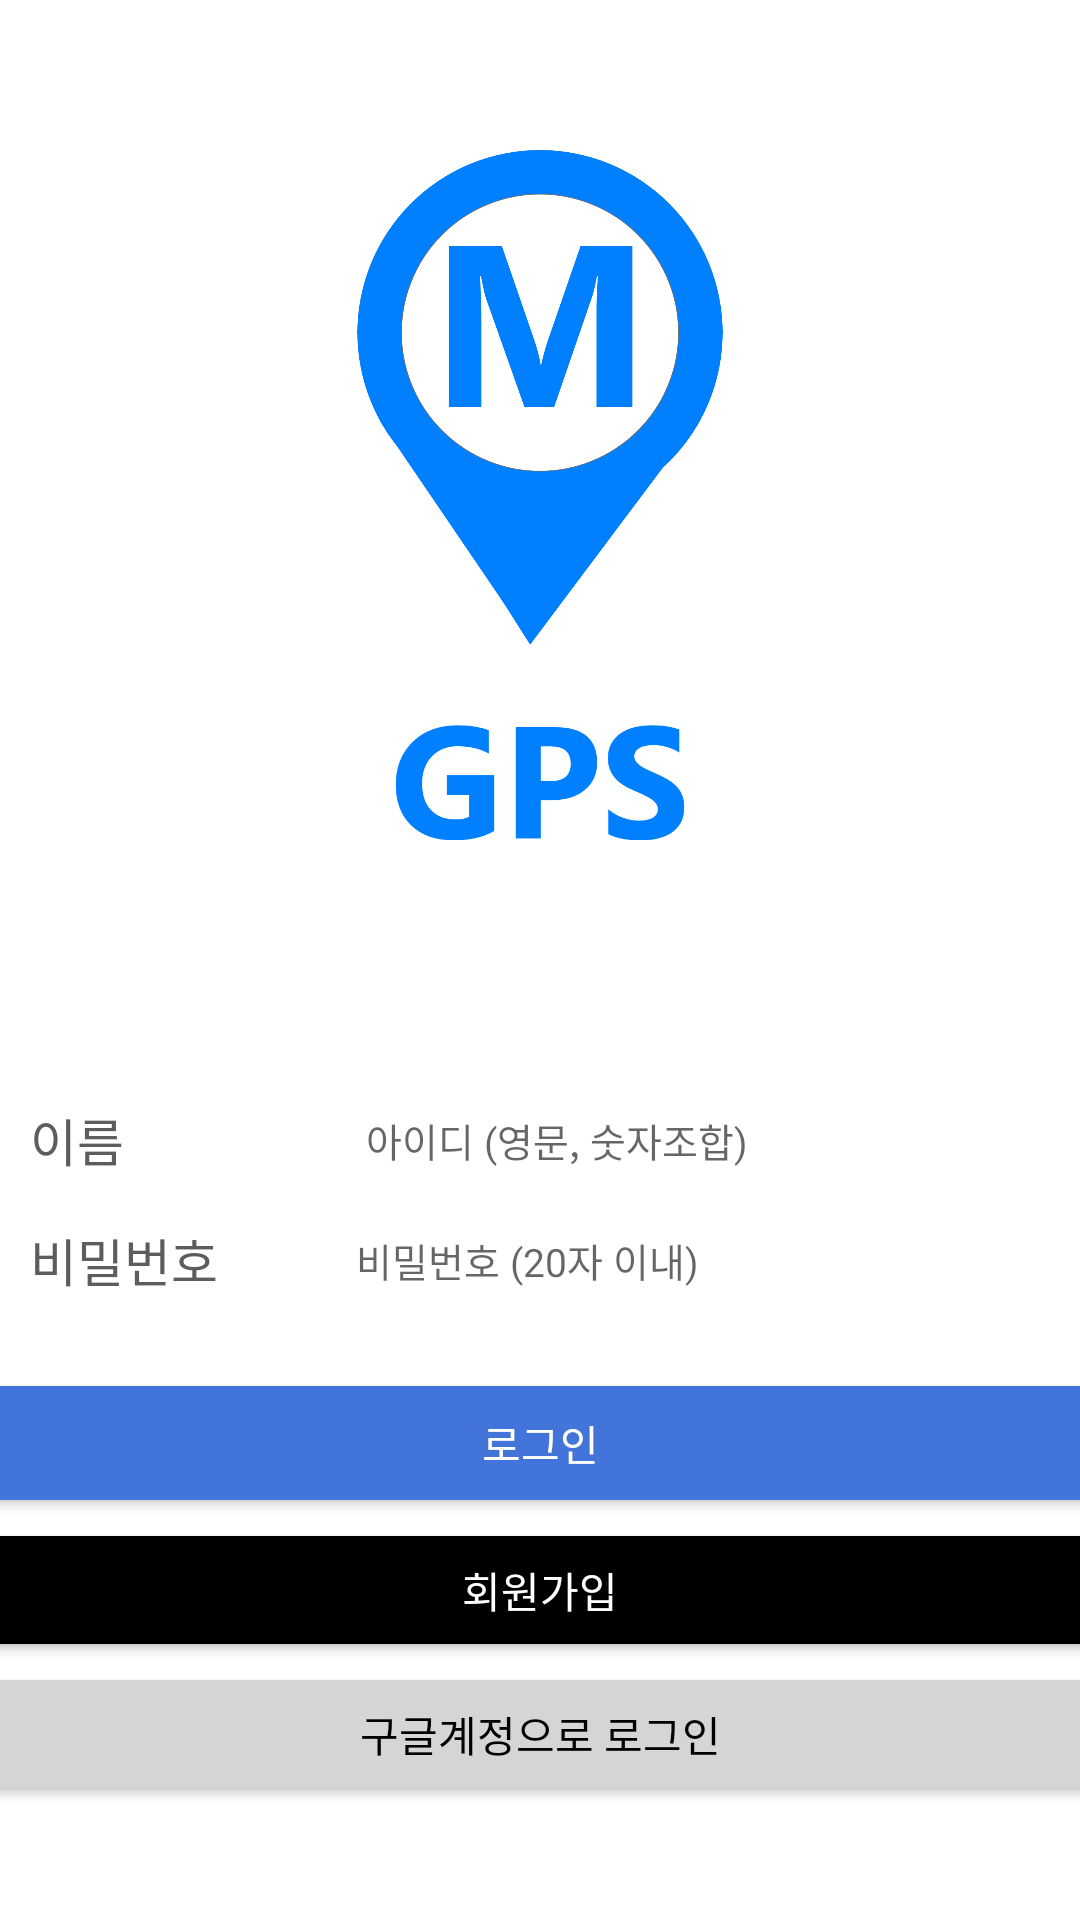

Reconstruct the res/layout file that produces this screen, plus the resources it refers to.
<!-- AndroidManifest.xml: application theme Theme.GPSpro -->
<!-- res/layout/activity_login.xml -->
<?xml version="1.0" encoding="utf-8"?>
<LinearLayout xmlns:android="http://schemas.android.com/apk/res/android"
    xmlns:app="http://schemas.android.com/apk/res-auto"
    xmlns:tools="http://schemas.android.com/tools"
    android:layout_width="match_parent"
    android:layout_height="match_parent"
    tools:context=".RegisterActivity"
    android:orientation="vertical">



    <LinearLayout
        android:layout_marginTop="50dp"
        android:layout_gravity="center"
        android:layout_width="match_parent"
        android:layout_height="230dp"
        android:orientation="vertical">

        <ImageView
            android:layout_gravity="center"
            android:layout_width="202dp"
            android:layout_height="165dp"
            android:src="@drawable/gpsmia2"
            />
        <ImageView
            android:layout_gravity="center"
            android:layout_width="100dp"
            android:layout_height="100dp"
            android:src="@drawable/gpsmia1"
            />


    </LinearLayout>

    <LinearLayout
        android:layout_marginTop="80dp"
        android:layout_gravity="center"
        android:layout_width="380dp"
        android:layout_height="40dp"
        android:orientation="horizontal"
        android:background="@color/white">
        <TextView

            android:layout_marginLeft="20dp"
            android:textColor="#5D5D5D"
            android:textSize="17dp"
            android:layout_gravity="center"
            android:layout_width="wrap_content"
            android:layout_height="wrap_content"
            android:text="이름              "/>

        <EditText
            android:textSize="13dp"
            android:background="@null"
            android:layout_marginLeft="20dp"
            android:layout_marginRight="20dp"
            android:id="@+id/et_id"
            android:layout_width="250dp"
            android:layout_height="wrap_content"
            android:layout_gravity="center"
            android:ems="10"
            android:hint="아이디 (영문, 숫자조합)"
            android:inputType="textPersonName"
            app:layout_constraintEnd_toEndOf="parent"
            app:layout_constraintStart_toStartOf="parent"
            app:layout_constraintTop_toTopOf="parent" />
    </LinearLayout>
    <LinearLayout

        android:layout_gravity="center"
        android:layout_width="380dp"
        android:layout_height="40dp"
        android:orientation="horizontal"
        android:background="@color/white">
        <TextView
            android:layout_marginLeft="20dp"
            android:textColor="#5D5D5D"
            android:textSize="17dp"
            android:layout_gravity="center"
            android:layout_width="wrap_content"
            android:layout_height="wrap_content"
            android:text="비밀번호      "/>

        <EditText
            android:textSize="13dp"
            android:layout_marginLeft="20dp"
            android:layout_marginRight="20dp"
            android:background="@null"
            android:id="@+id/et_pass"
            android:layout_width="250dp"
            android:layout_height="wrap_content"
            android:layout_gravity="center"
            android:ems="10"
            android:hint="비밀번호 (20자 이내)"
            android:inputType="textPersonName"
            app:layout_constraintEnd_toEndOf="@+id/et_id"
            app:layout_constraintStart_toStartOf="@+id/et_id"
            app:layout_constraintTop_toBottomOf="@+id/et_id" />
    </LinearLayout>



    <Button
        android:topLeftRadius="0dp"
        android:topRightRadius="0dp"
        android:bottomLeftRadius="0dp"
        android:bottomRightRadius="0dp"
        android:layout_gravity="center"
        android:id="@+id/btn_login"
        android:layout_width="380dp"
        android:layout_height="50dp"
        android:layout_marginTop="16dp"
        android:text="로그인"
        android:textColor="@color/white"
        android:backgroundTint="#4374D9"
        app:layout_constraintEnd_toEndOf="@+id/et_age"
        app:layout_constraintStart_toStartOf="@+id/et_age"
        app:layout_constraintTop_toBottomOf="@+id/et_age" />
    <Button
        android:backgroundTint="@color/black"
        android:layout_width="380dp"
        android:layout_height="wrap_content"
        android:id="@+id/btn_register"
        android:layout_centerHorizontal="true"
        android:layout_gravity="center"
        android:text="회원가입"
        android:textColor="@color/white"/>
    <Button
        android:backgroundTint="#D5D5D5"
        android:textColor="@color/black"
        android:layout_width="380dp"
        android:layout_height="wrap_content"
        android:id="@+id/btn_back"
        android:layout_centerHorizontal="true"
        android:layout_gravity="center"
        android:text="구글계정으로 로그인"/>

</LinearLayout>
<!-- resources referenced by this layout -->
<resources>
  <color name="black">#FF000000</color>
  <color name="white">#FFFFFFFF</color>
  <!-- drawable gpsmia1: png bitmap (drawable, 18778 bytes) -->
  <!-- drawable gpsmia2: png bitmap (drawable, 100855 bytes) -->
  <style name="Theme.GPSpro" parent="Theme.MaterialComponents.DayNight.DarkActionBar">
          
  
          <item name="colorPrimary">#4374D9</item>
          <item name="colorPrimaryVariant">#4374D9</item>
          <item name="colorOnPrimary">#000000</item>
          
  
          <item name="colorSecondary">#4374D9</item>
          <item name="colorSecondaryVariant">@color/teal_700</item>
          <item name="colorOnSecondary">@color/black</item>
          
          <item name="android:statusBarColor" tools:targetApi="l">?attr/colorPrimaryVariant</item>
          
      </style>
  <color name="teal_700">#FF018786</color>
</resources>
